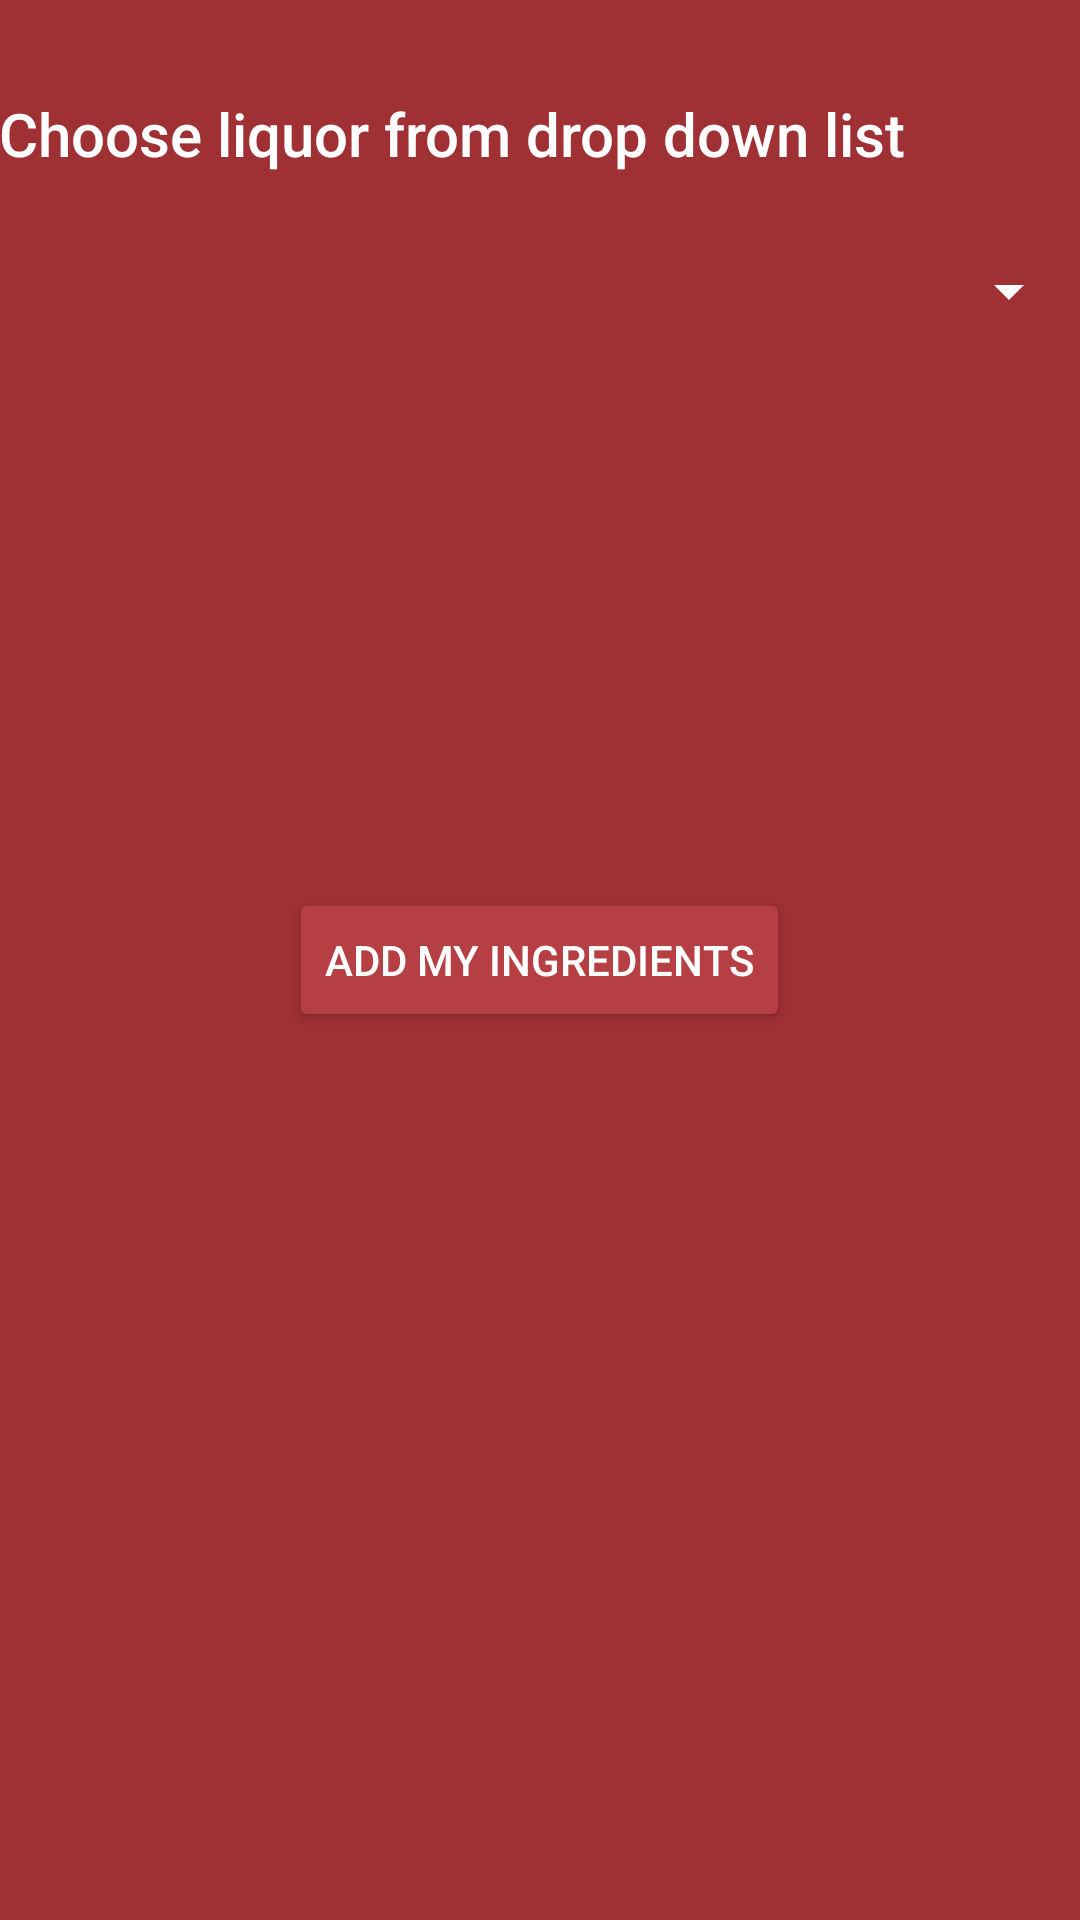

Layout XML and referenced resources for this Android screen:
<!-- AndroidManifest.xml: application theme AppTheme -->
<!-- res/layout/activity_liquor_select.xml -->
<?xml version="1.0" encoding="utf-8"?>
<RelativeLayout xmlns:android="http://schemas.android.com/apk/res/android"
    xmlns:tools="http://schemas.android.com/tools"
    android:id="@+id/activity_liquor_select"
    android:layout_width="match_parent"
    android:layout_height="match_parent"
    android:paddingBottom="@dimen/activity_vertical_margin"
    android:paddingLeft="@dimen/activity_horizontal_margin"
    android:paddingRight="@dimen/activity_horizontal_margin"
    android:paddingTop="@dimen/activity_vertical_margin"
    tools:context="com.comp3717.comp3717.LiquorSelectActivity">

    <Spinner
        android:layout_width="match_parent"
        android:layout_height="wrap_content"
        android:layout_marginTop="85dp"
        android:id="@+id/liquorSpinner"
        android:layout_alignParentTop="true"
        android:layout_alignParentLeft="true"
        android:layout_alignParentStart="true" />

    <TextView
        android:text="Choose liquor from drop down list"
        android:layout_width="wrap_content"
        android:layout_height="wrap_content"
        android:layout_alignParentTop="true"
        android:layout_alignParentLeft="true"
        android:layout_alignParentStart="true"
        android:layout_marginTop="31dp"
        android:id="@+id/liquorPrompt"
        android:textAppearance="@style/TextAppearance.AppCompat.Title" />

    <Button
        android:text="Add my ingredients"
        android:layout_width="wrap_content"
        android:layout_height="wrap_content"
        android:layout_centerVertical="true"
        android:layout_centerHorizontal="true"
        android:id="@+id/confirmButton"
        android:onClick="submitSelection" />
</RelativeLayout>
<!-- resources referenced by this layout -->
<resources>
  <style name="AppTheme" parent="Theme.AppCompat.Light.DarkActionBar">
          
          <item name="colorPrimary">@color/colorPrimary</item>
          <item name="colorPrimaryDark">@color/colorPrimaryDark</item>
          <item name="colorAccent">@color/colorAccent</item>
          <item name="android:colorBackground">@color/colorPrimaryDark</item>
          <item name="android:textColorPrimary">@color/colorAccent</item>
          <item name="android:textColorSecondary">@color/colorAccent</item>
          <item name="android:textColorTertiary">@color/colorAccent</item>
          <item name="android:colorButtonNormal">@color/colorPrimary</item>
      </style>
  <color name="colorPrimary">#b53f43</color>
  <color name="colorPrimaryDark">#9f3034</color>
  <color name="colorAccent">#ffffff</color>
</resources>
